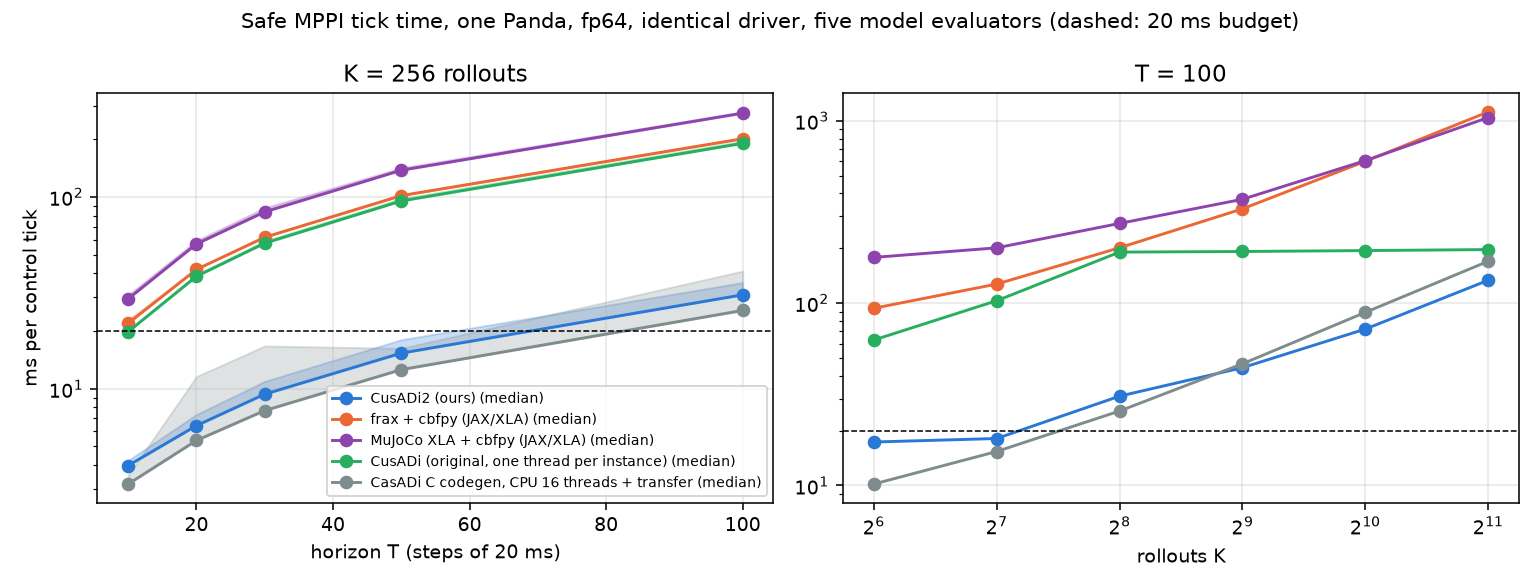

The data file committed next to this chart (first rows):
evaluator, dtype, K, T, tick_median_ms, tick_p99_ms, tick_max_ms, wall_median_ms, rollout_ms, model_ms, integrate_ms, project_ms, info, ticks
cusadi2, double, 256, 10, 3.977, 4.228, 4.247, 3.981, 3.532, 0.2436, 0.0549, 0.0584, cusadi2 plans safe_model (30530 nodes, 2…, 60
cusadi2, double, 256, 20, 6.424, 7.343, 7.370, 6.429, 6.922, 0.2437, 0.0551, 0.0543, cusadi2 plans safe_model (30530 nodes, 2…, 60
cusadi2, double, 256, 30, 9.373, 10.93, 10.95, 9.379, 10.25, 0.2437, 0.0550, 0.0543, cusadi2 plans safe_model (30530 nodes, 2…, 60
cusadi2, double, 256, 50, 15.35, 18.03, 18.08, 15.35, 17.51, 0.2437, 0.0550, 0.0543, cusadi2 plans safe_model (30530 nodes, 2…, 60
cusadi2, double, 256, 100, 30.91, 35.84, 35.94, 30.92, 34.97, 0.2436, 0.0545, 0.0543, cusadi2 plans safe_model (30530 nodes, 2…, 60
cusadi2, double, 64, 100, 17.32, 22.51, 22.62, 17.33, 17.36, 0.1157, 0.0563, 0.0051, cusadi2 plans safe_model (30530 nodes, 2…, 60
cusadi2, double, 128, 100, 18.11, 23.23, 23.28, 18.11, 22.79, 0.1208, 0.0563, 0.0544, cusadi2 plans safe_model (30530 nodes, 2…, 60
cusadi2, double, 512, 100, 44.3, 49.52, 49.85, 44.31, 48.12, 0.3684, 0.0604, 0.0563, cusadi2 plans safe_model (30530 nodes, 2…, 60
cusadi2, double, 1024, 100, 72.17, 79.56, 80.39, 72.17, 75.53, 0.6185, 0.0799, 0.0594, cusadi2 plans safe_model (30530 nodes, 2…, 60
cusadi2, double, 2048, 100, 133.7, 143.7, 144.8, 133.7, 136.1, 1.14, 0.1577, 0.0685, cusadi2 plans safe_model (30530 nodes, 2…, 60
frax, double, 256, 10, 21.97, 22.89, 22.9, 21.97, 20.03, 1.755, 0.2202, 0.0051, JAX/XLA program via PJRT (xla_cuda_plugi…, 60
frax, double, 256, 20, 41.94, 42.28, 42.31, 41.95, 40.06, 1.729, 0.2185, 0.0050, JAX/XLA program via PJRT (xla_cuda_plugi…, 60
frax, double, 256, 30, 61.72, 62.34, 62.38, 61.72, 60.1, 1.736, 0.2243, 0.0051, JAX/XLA program via PJRT (xla_cuda_plugi…, 60
frax, double, 256, 50, 101.8, 102.5, 102.6, 101.8, 99.87, 1.724, 0.2202, 0.0051, JAX/XLA program via PJRT (xla_cuda_plugi…, 60
frax, double, 256, 100, 201.6, 203.4, 203.4, 201.6, 199.4, 1.716, 0.2142, 0.0049, JAX/XLA program via PJRT (xla_cuda_plugi…, 60
frax, double, 64, 100, 93.83, 97.47, 97.53, 93.83, 91.05, 0.7201, 0.1721, 0.0051, JAX/XLA program via PJRT (xla_cuda_plugi…, 60
frax, double, 128, 100, 127.4, 129.6, 129.6, 127.4, 125.1, 1.035, 0.1804, 0.0048, JAX/XLA program via PJRT (xla_cuda_plugi…, 60
frax, double, 512, 100, 329.5, 335.9, 336.8, 329.5, 325.8, 2.959, 0.2755, 0.0069, JAX/XLA program via PJRT (xla_cuda_plugi…, 60
frax, double, 1024, 100, 600.9, 613.2, 613.3, 600.9, 592.3, 5.521, 0.3686, 0.0102, JAX/XLA program via PJRT (xla_cuda_plugi…, 60
frax, double, 2048, 100, 1122, 1142, 1146, 1122, 1112, 10.67, 0.5610, 0.0154, JAX/XLA program via PJRT (xla_cuda_plugi…, 60
mjx, double, 256, 10, 29.47, 30.85, 31.03, 29.47, 27.47, 2.323, 0.3482, 0.0051, JAX/XLA program via PJRT (xla_cuda_plugi…, 60
mjx, double, 256, 20, 56.95, 59.3, 59.68, 56.95, 54.47, 2.297, 0.3450, 0.0051, JAX/XLA program via PJRT (xla_cuda_plugi…, 60
mjx, double, 256, 30, 83.76, 87.91, 88.03, 83.76, 80.93, 2.298, 0.3498, 0.0050, JAX/XLA program via PJRT (xla_cuda_plugi…, 60
mjx, double, 256, 50, 138.1, 142, 142.6, 138.1, 135.5, 2.529, 0.3564, 0.0051, JAX/XLA program via PJRT (xla_cuda_plugi…, 60
mjx, double, 256, 100, 274.1, 278.4, 278.5, 274.1, 271.1, 2.292, 0.3442, 0.0051, JAX/XLA program via PJRT (xla_cuda_plugi…, 60
mjx, double, 64, 100, 178.4, 182.3, 183.1, 178.4, 175.2, 1.363, 0.3410, 0.0051, JAX/XLA program via PJRT (xla_cuda_plugi…, 60
mjx, double, 128, 100, 201.3, 202.8, 202.9, 201.3, 197.5, 1.623, 0.2949, 0.0049, JAX/XLA program via PJRT (xla_cuda_plugi…, 60
mjx, double, 512, 100, 371.8, 383.7, 388, 371.8, 367.8, 3.284, 0.3277, 0.0071, JAX/XLA program via PJRT (xla_cuda_plugi…, 60
mjx, double, 1024, 100, 606.2, 616.5, 617.5, 606.2, 600, 5.502, 0.3740, 0.0102, JAX/XLA program via PJRT (xla_cuda_plugi…, 60
mjx, double, 2048, 100, 1045, 1059, 1060, 1045, 1033, 10.01, 0.4495, 0.0154, JAX/XLA program via PJRT (xla_cuda_plugi…, 60
cusadi, double, 256, 10, 19.85, 19.98, 19.98, 19.85, 19.54, 1.717, 0.1751, 0.0584, original CusADi unrolled kernels (one th…, 60
cusadi, double, 256, 20, 38.61, 39.54, 39.55, 38.61, 38.91, 1.72, 0.1731, 0.0215, original CusADi unrolled kernels (one th…, 60
cusadi, double, 256, 30, 57.51, 59.08, 59.09, 57.52, 58.2, 1.721, 0.1751, 0.0551, original CusADi unrolled kernels (one th…, 60
cusadi, double, 256, 50, 95.49, 98.22, 98.37, 95.5, 97.71, 1.721, 0.1826, 0.0551, original CusADi unrolled kernels (one th…, 60
cusadi, double, 256, 100, 190.8, 195.9, 196.1, 190.8, 195.4, 1.718, 0.1822, 0.0550, original CusADi unrolled kernels (one th…, 60
cusadi, double, 64, 100, 62.83, 68.03, 68.19, 62.83, 62.77, 0.5673, 0.0563, 0.0051, original CusADi unrolled kernels (one th…, 60
cusadi, double, 128, 100, 103.2, 108.7, 108.9, 103.2, 107.8, 0.9326, 0.0942, 0.0550, original CusADi unrolled kernels (one th…, 60
cusadi, double, 512, 100, 192.2, 197.4, 197.9, 192.3, 196.6, 1.726, 0.1833, 0.0563, original CusADi unrolled kernels (one th…, 60
cusadi, double, 1024, 100, 194.5, 201.8, 202.6, 194.5, 198.2, 1.738, 0.1843, 0.0604, original CusADi unrolled kernels (one th…, 60
cusadi, double, 2048, 100, 197, 207.2, 208.2, 197, 199.8, 1.747, 0.1843, 0.0655, original CusADi unrolled kernels (one th…, 60
cpu, double, 256, 10, 3.183, 3.541, 3.663, 3.188, 2.369, 0.1876, 0.0331, 0.0060, CasADi C codegen on the CPU (16 OpenMP t…, 60
cpu, double, 256, 20, 5.376, 11.58, 13.36, 5.381, 4.770, 0.1894, 0.0332, 0.0057, CasADi C codegen on the CPU (16 OpenMP t…, 60
cpu, double, 256, 30, 7.696, 16.72, 25.43, 7.702, 7.131, 0.1884, 0.0332, 0.0060, CasADi C codegen on the CPU (16 OpenMP t…, 60
cpu, double, 256, 50, 12.59, 16.25, 16.62, 12.59, 11.95, 0.1885, 0.0332, 0.0061, CasADi C codegen on the CPU (16 OpenMP t…, 60
cpu, double, 256, 100, 25.62, 41.13, 49.88, 25.63, 24.08, 0.1892, 0.0335, 0.0061, CasADi C codegen on the CPU (16 OpenMP t…, 60
cpu, double, 64, 100, 10.18, 20.51, 23.42, 10.19, 9.434, 0.0630, 0.0205, 0.0053, CasADi C codegen on the CPU (16 OpenMP t…, 60
cpu, double, 128, 100, 15.36, 21.89, 22.66, 15.37, 14.21, 0.1049, 0.0255, 0.0059, CasADi C codegen on the CPU (16 OpenMP t…, 60
cpu, double, 512, 100, 46.52, 65.58, 70.9, 46.53, 44.01, 0.3598, 0.0499, 0.0082, CasADi C codegen on the CPU (16 OpenMP t…, 60
cpu, double, 1024, 100, 89.1, 110.9, 111.4, 89.11, 85.6, 0.7026, 0.0865, 0.0123, CasADi C codegen on the CPU (16 OpenMP t…, 60
cpu, double, 2048, 100, 170, 192.7, 196.6, 170, 164.2, 1.389, 0.1608, 0.0174, CasADi C codegen on the CPU (16 OpenMP t…, 60
